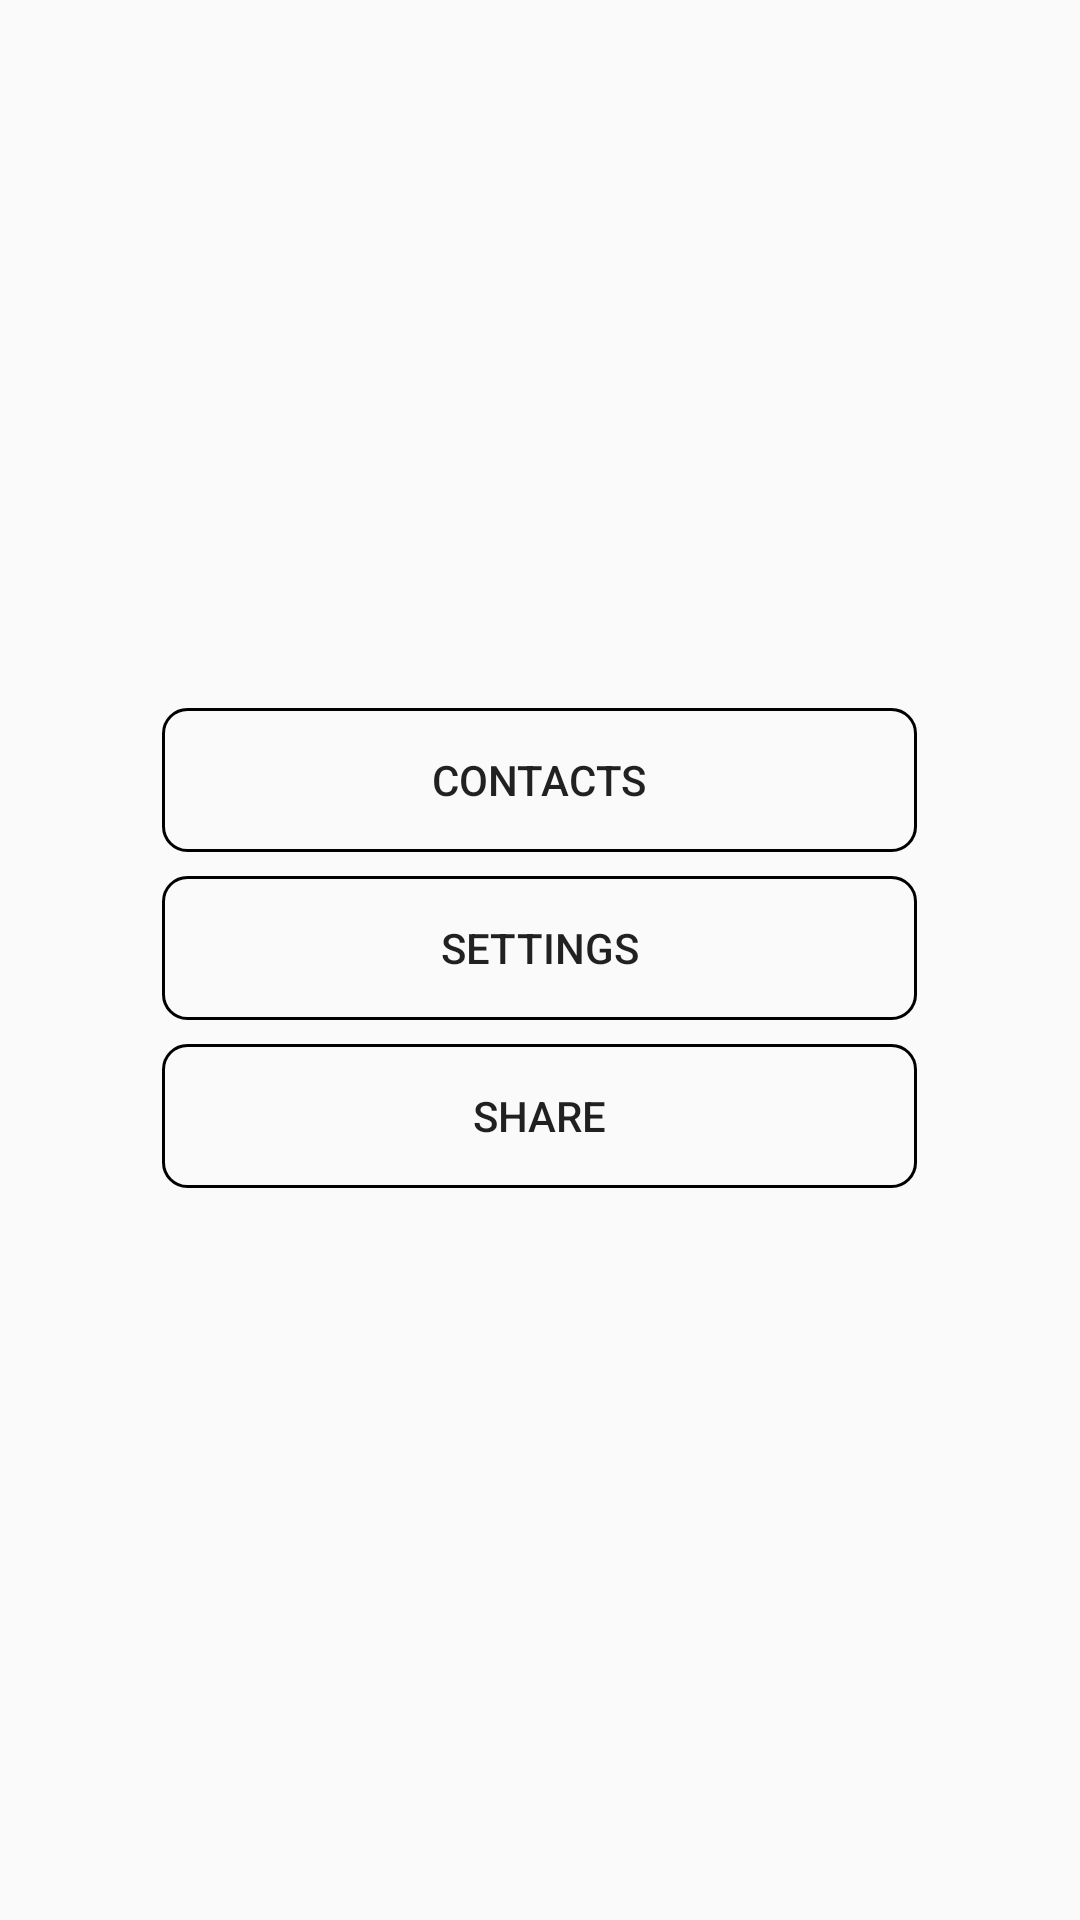

Layout XML and referenced resources for this Android screen:
<!-- AndroidManifest.xml: application theme AppTheme -->
<!-- res/layout/activity_core.xml -->
<?xml version="1.0" encoding="utf-8"?>
<android.support.constraint.ConstraintLayout xmlns:android="http://schemas.android.com/apk/res/android"
    xmlns:app="http://schemas.android.com/apk/res-auto"
    xmlns:tools="http://schemas.android.com/tools"
    android:layout_width="match_parent"
    android:layout_height="match_parent"
    tools:context=".Core">

    <LinearLayout xmlns:android="http://schemas.android.com/apk/res/android"
        android:layout_width="fill_parent" android:layout_height="fill_parent"
        android:id="@+id/layoutContainer" android:orientation="horizontal">
        <RelativeLayout
            android:layout_width="0dip"
            android:layout_height="fill_parent"
            android:layout_weight="0.15">
        </RelativeLayout>
        <RelativeLayout
            android:layout_width="0dip"
            android:layout_height="fill_parent"
            android:layout_weight="0.7">

            <LinearLayout
                android:layout_width="fill_parent"
                android:layout_height="wrap_content"
                android:layout_centerInParent="true"
                android:orientation="vertical">

                <Button
                    android:id="@+id/button_contacts"
                    android:background="@drawable/rounded_button"
                    android:text="@string/contacts"
                    android:onClick="goContactsActivity"
                    android:layout_marginBottom="8dp"
                    android:layout_width="fill_parent"
                    android:layout_height="wrap_content" />

                <Button
                    android:id="@+id/button_settings"
                    android:background="@drawable/rounded_button"
                    android:text="@string/settings"
                    android:layout_marginBottom="8dp"
                    android:onClick="goSettingsActivity"
                    android:layout_width="fill_parent"
                    android:layout_height="wrap_content" />

                <Button
                    android:id="@+id/button_share"
                    android:background="@drawable/rounded_button"
                    android:onClick="shareButton"
                    android:text="@string/share"
                    android:layout_marginBottom="8dp"
                    android:layout_width="fill_parent"
                    android:layout_height="wrap_content" />

                
            </LinearLayout>

        </RelativeLayout>
        <RelativeLayout
            android:layout_width="0dip"
            android:layout_height="fill_parent"
            android:layout_weight="0.15">
        </RelativeLayout>
    </LinearLayout>

</android.support.constraint.ConstraintLayout>
<!-- resources referenced by this layout -->
<resources>
  <!-- drawable rounded_button: vector/xml drawable (drawable, 2009 chars, omitted) -->
  <string name="contacts">Contacts</string>
  <string name="donate">Donate</string>
  <string name="settings">Settings</string>
  <string name="share">Share</string>
  <string name="tips">Tips</string>
  <style name="AppTheme" parent="Theme.AppCompat.Light.DarkActionBar">
          
          <item name="colorPrimary">@color/colorPrimary</item>
          <item name="colorPrimaryDark">@color/colorPrimaryDark</item>
          <item name="colorAccent">@color/colorAccent</item>
          <item name="android:navigationBarColor">@color/colorPrimaryDark</item>
  
      </style>
  <color name="colorPrimary">#FF7474</color>
  <color name="colorPrimaryDark">#FF7474</color>
  <color name="colorAccent">#3FBAC2</color>
</resources>
